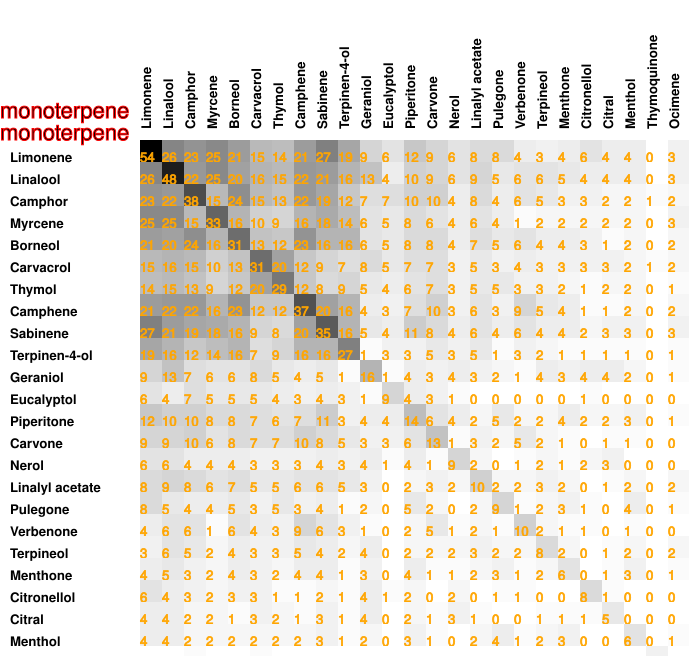

The data file committed next to this chart (first rows):
54, 26, 23, 25, 21, 15, 14, 21, 27, 19, 9, 6, 12, 9, 6, 8, 8, 4, 3, 4, 6, 4, 4, 0
26, 48, 22, 25, 20, 16, 15, 22, 21, 16, 13, 4, 10, 9, 6, 9, 5, 6, 6, 5, 4, 4, 4, 0
23, 22, 38, 15, 24, 15, 13, 22, 19, 12, 7, 7, 10, 10, 4, 8, 4, 6, 5, 3, 3, 2, 2, 1
25, 25, 15, 33, 16, 10, 9, 16, 18, 14, 6, 5, 8, 6, 4, 6, 4, 1, 2, 2, 2, 2, 2, 0
21, 20, 24, 16, 31, 13, 12, 23, 16, 16, 6, 5, 8, 8, 4, 7, 5, 6, 4, 4, 3, 1, 2, 0
15, 16, 15, 10, 13, 31, 20, 12, 9, 7, 8, 5, 7, 7, 3, 5, 3, 4, 3, 3, 3, 3, 2, 1
14, 15, 13, 9, 12, 20, 29, 12, 8, 9, 5, 4, 6, 7, 3, 5, 5, 3, 3, 2, 1, 2, 2, 0
21, 22, 22, 16, 23, 12, 12, 37, 20, 16, 4, 3, 7, 10, 3, 6, 3, 9, 5, 4, 1, 1, 2, 0
27, 21, 19, 18, 16, 9, 8, 20, 35, 16, 5, 4, 11, 8, 4, 6, 4, 6, 4, 4, 2, 3, 3, 0
19, 16, 12, 14, 16, 7, 9, 16, 16, 27, 1, 3, 3, 5, 3, 5, 1, 3, 2, 1, 1, 1, 1, 0
9, 13, 7, 6, 6, 8, 5, 4, 5, 1, 16, 1, 4, 3, 4, 3, 2, 1, 4, 3, 4, 4, 2, 0
6, 4, 7, 5, 5, 5, 4, 3, 4, 3, 1, 9, 4, 3, 1, 0, 0, 0, 0, 0, 1, 0, 0, 0
12, 10, 10, 8, 8, 7, 6, 7, 11, 3, 4, 4, 14, 6, 4, 2, 5, 2, 2, 4, 2, 2, 3, 0
9, 9, 10, 6, 8, 7, 7, 10, 8, 5, 3, 3, 6, 13, 1, 3, 2, 5, 2, 1, 0, 1, 1, 0
6, 6, 4, 4, 4, 3, 3, 3, 4, 3, 4, 1, 4, 1, 9, 2, 0, 1, 2, 1, 2, 3, 0, 0
8, 9, 8, 6, 7, 5, 5, 6, 6, 5, 3, 0, 2, 3, 2, 10, 2, 2, 3, 2, 0, 1, 2, 0
8, 5, 4, 4, 5, 3, 5, 3, 4, 1, 2, 0, 5, 2, 0, 2, 9, 1, 2, 3, 1, 0, 4, 0
4, 6, 6, 1, 6, 4, 3, 9, 6, 3, 1, 0, 2, 5, 1, 2, 1, 10, 2, 1, 1, 0, 1, 0
3, 6, 5, 2, 4, 3, 3, 5, 4, 2, 4, 0, 2, 2, 2, 3, 2, 2, 8, 2, 0, 1, 2, 0
4, 5, 3, 2, 4, 3, 2, 4, 4, 1, 3, 0, 4, 1, 1, 2, 3, 1, 2, 6, 0, 1, 3, 0
6, 4, 3, 2, 3, 3, 1, 1, 2, 1, 4, 1, 2, 0, 2, 0, 1, 1, 0, 0, 8, 1, 0, 0
4, 4, 2, 2, 1, 3, 2, 1, 3, 1, 4, 0, 2, 1, 3, 1, 0, 0, 1, 1, 1, 5, 0, 0
4, 4, 2, 2, 2, 2, 2, 2, 3, 1, 2, 0, 3, 1, 0, 2, 4, 1, 2, 3, 0, 0, 6, 0
0, 0, 1, 0, 0, 1, 0, 0, 0, 0, 0, 0, 0, 0, 0, 0, 0, 0, 0, 0, 0, 0, 0, 3
3, 3, 2, 3, 2, 2, 1, 2, 3, 1, 1, 0, 1, 0, 0, 2, 1, 0, 2, 1, 0, 0, 1, 0
